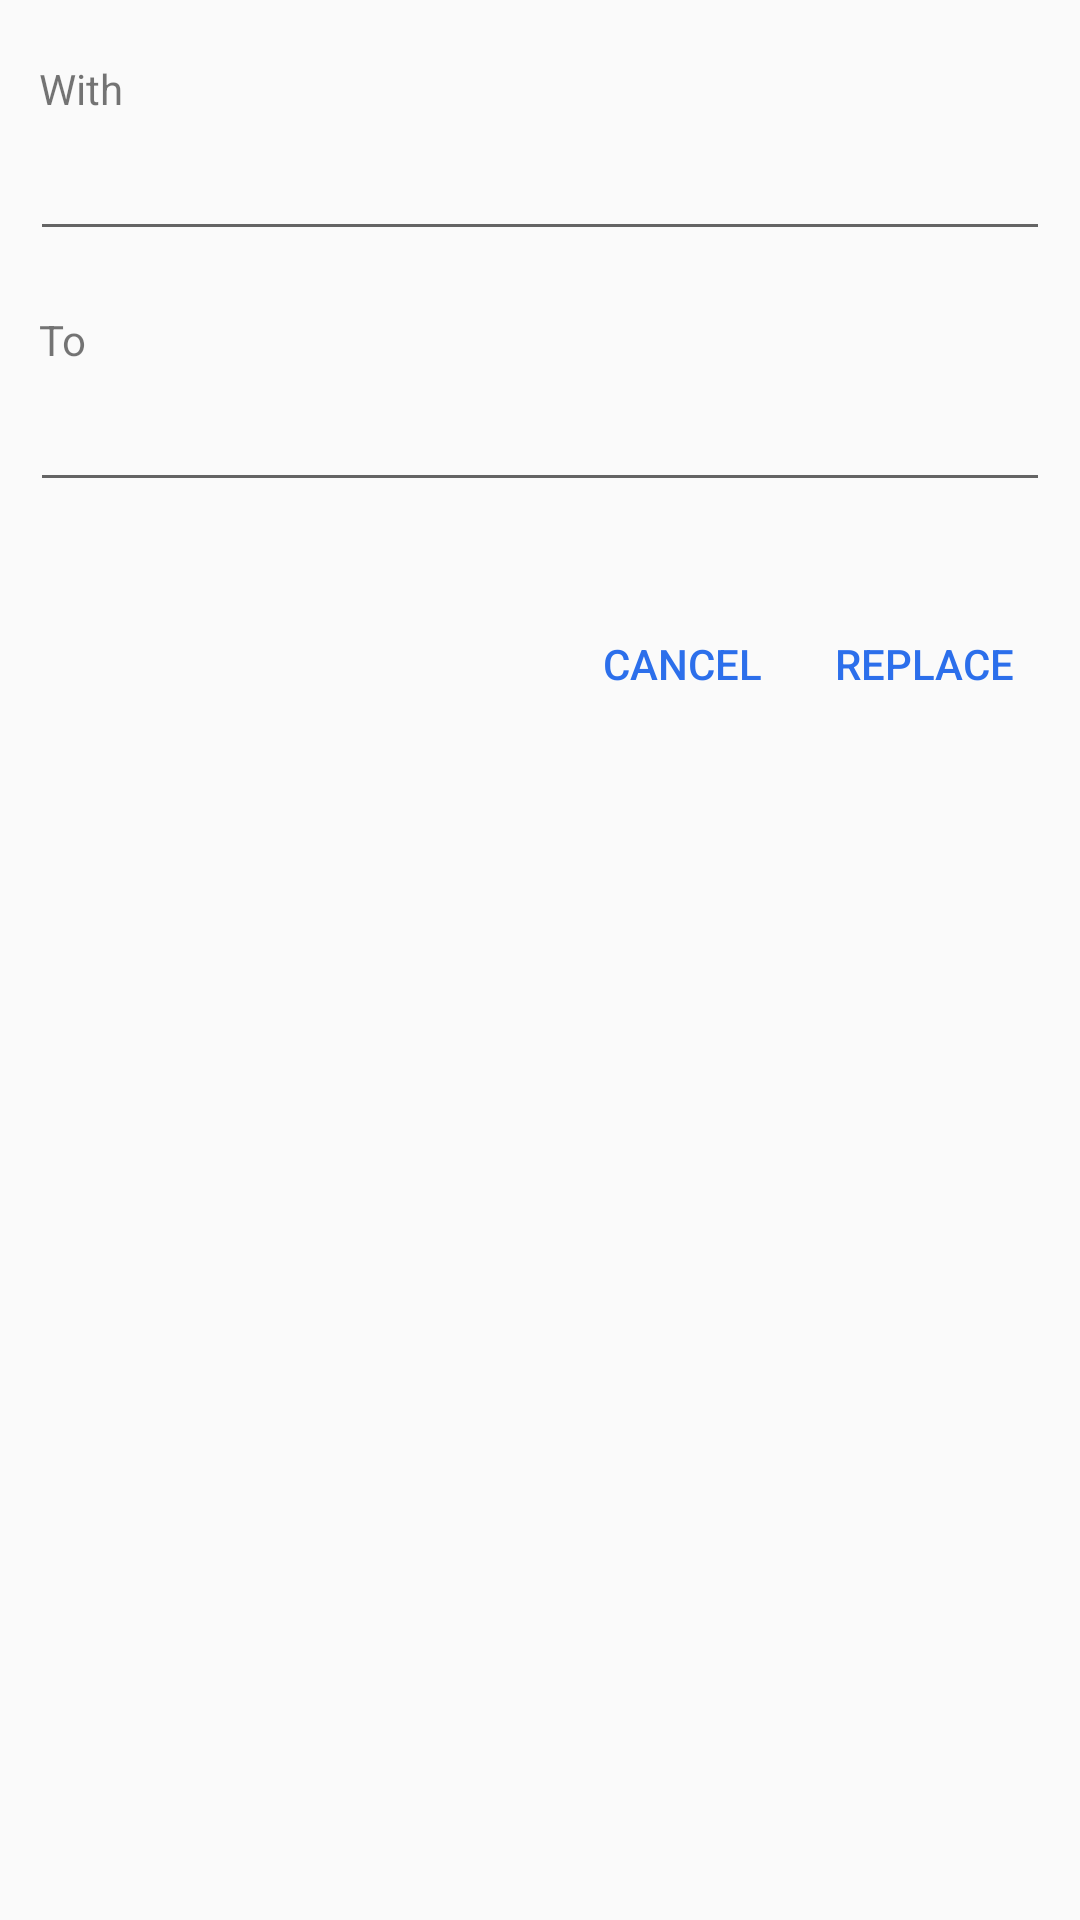

Here is an Android app screen rendered from its layout file. Give the layout XML and the strings, colors and styles it references.
<!-- AndroidManifest.xml: application theme AppTheme -->
<!-- res/layout/alert_replace_text.xml -->
<?xml version="1.0" encoding="utf-8"?>
<LinearLayout
	xmlns:android="http://schemas.android.com/apk/res/android"
	android:layout_width="fill_parent"
	android:layout_height="fill_parent"
	android:orientation="vertical">

	<TextView
		android:layout_width="wrap_content"
		android:layout_height="wrap_content"
		android:textAppearance="?android:attr/textAppearanceSmall"
		android:text="With"
		android:layout_marginLeft="13dp"
		android:layout_marginTop="20dp"/>

	<EditText
		android:layout_height="wrap_content"
		android:layout_width="match_parent"
		android:ems="10"
		android:layout_marginLeft="10dp"
		android:layout_marginRight="10dp"
		android:id="@+id/edit1"
		android:singleLine="true"
		android:textColorHint="#B4B4B4"
		android:textSize="16sp"
		android:layout_marginTop="6dp"/>

	<TextView
		android:layout_width="wrap_content"
		android:layout_height="wrap_content"
		android:textAppearance="?android:attr/textAppearanceSmall"
		android:text="To"
		android:layout_marginLeft="13dp"
		android:layout_marginTop="20dp"/>

	<EditText
		android:layout_height="wrap_content"
		android:layout_width="match_parent"
		android:ems="10"
		android:layout_marginLeft="10dp"
		android:layout_marginRight="10dp"
		android:id="@+id/edit2"
		android:singleLine="true"
		android:textColorHint="#B4B4B4"
		android:textSize="16sp"
		android:layout_marginTop="6dp"/>

	<LinearLayout
		android:layout_height="wrap_content"
		android:layout_width="match_parent"
		android:orientation="horizontal"
		android:layout_marginTop="30dp"
		android:gravity="right|center_vertical"
		android:layout_marginLeft="10dp"
		android:layout_marginRight="10dp">
		
		<Button
			style="?android:attr/buttonBarButtonStyle"
			android:layout_height="wrap_content"
			android:layout_width="wrap_content"
			android:text="Cancel"
			android:id="@+id/btnCancel"/>

		<Button
			style="?android:attr/buttonBarButtonStyle"
			android:layout_height="wrap_content"
			android:layout_width="wrap_content"
			android:text="Replace"
			android:id="@+id/btnReplace"/>

	</LinearLayout>

</LinearLayout>
<!-- resources referenced by this layout -->
<resources>
  <style name="AppTheme" parent="Theme.AppCompat.DayNight.NoActionBar">
  		<item name="colorPrimary">@color/colorPrimary</item>
  		<item name="colorPrimaryDark">@color/colorPrimaryDark</item>
  		<item name="colorAccent">@color/colorAccent</item>
  
  		<item name="android:windowBackground">@color/windowBackground</item>
  		<item name="android:navigationBarColor" tools:ignore="NewApi">@color/navigationBarColor</item>
  		<item name="android:windowLightStatusBar" tools:ignore="NewApi">false</item>
  		<item name="android:windowTranslucentStatus">false</item>
  		<item name="android:alertDialogTheme">@style/AlertDialog</item>
  	</style>
  <color name="colorPrimary">#FF2C6FEB</color>
  <color name="colorPrimaryDark">#FF2C6FEB</color>
  <color name="colorAccent">#FF2C6FEB</color>
  <color name="windowBackground">#FFFAFAFA</color>
  <color name="navigationBarColor">#FF000000</color>
  <style name="AlertDialog" parent="Theme.AppCompat.DayNight.Dialog.Alert">
  		<item name="colorAccent">@color/colorAccent</item>
  		<item name="android:textColorPrimary">@color/dialogTextColorPrimary</item>
  		<item name="android:background">@color/backgroundDialog</item>
  	</style>
  <color name="dialogTextColorPrimary">#FF000000</color>
  <color name="backgroundDialog">#FFFAFAFA</color>
</resources>
